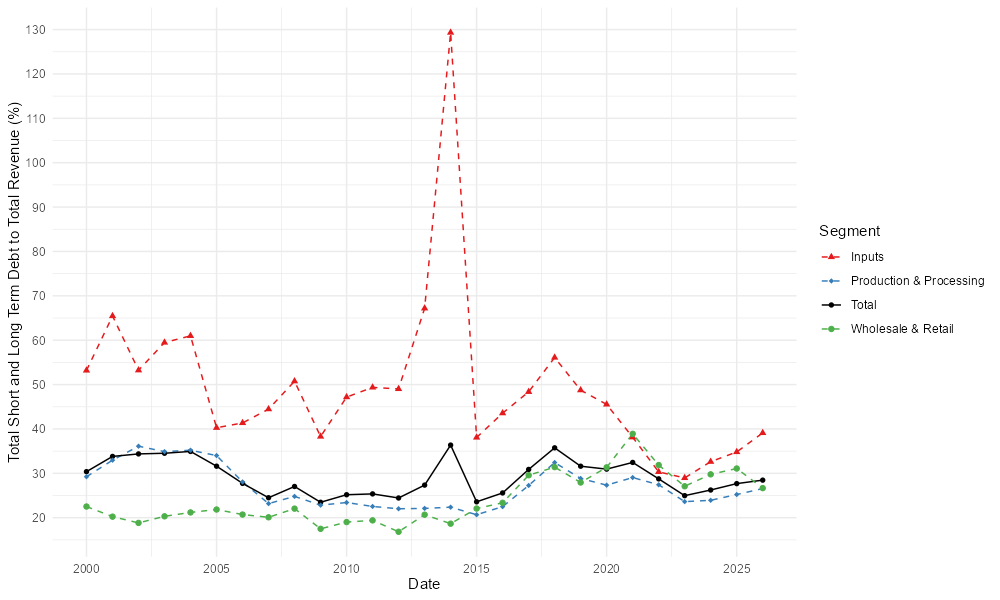

Source data for this figure (header and first rows):
, Date, a, Segment
1, 2000-01-01, 30.38, Total
2, 2001-01-01, 33.81, Total
3, 2002-01-01, 34.38, Total
4, 2003-01-01, 34.52, Total
5, 2004-01-01, 34.93, Total
6, 2005-01-01, 31.61, Total
7, 2006-01-01, 27.74, Total
8, 2007-01-01, 24.5, Total
9, 2008-01-01, 27.04, Total
10, 2009-01-01, 23.48, Total
11, 2010-01-01, 25.18, Total
12, 2011-01-01, 25.36, Total
13, 2012-01-01, 24.44, Total
14, 2013-01-01, 27.35, Total
15, 2014-01-01, 36.37, Total
16, 2015-01-01, 23.58, Total
17, 2016-01-01, 25.58, Total
18, 2017-01-01, 30.88, Total
19, 2018-01-01, 35.75, Total
20, 2019-01-01, 31.6, Total
21, 2020-01-01, 30.95, Total
22, 2021-01-01, 32.46, Total
23, 2022-01-01, 28.75, Total
24, 2023-01-01, 24.97, Total
25, 2024-01-01, 26.24, Total
26, 2025-01-01, 27.68, Total
27, 2026-01-01, 28.47, Total
28, 2000-01-01, 53.18, Inputs
29, 2001-01-01, 65.45, Inputs
30, 2002-01-01, 53.23, Inputs
31, 2003-01-01, 59.48, Inputs
32, 2004-01-01, 60.98, Inputs
33, 2005-01-01, 40.28, Inputs
34, 2006-01-01, 41.35, Inputs
35, 2007-01-01, 44.47, Inputs
36, 2008-01-01, 50.75, Inputs
37, 2009-01-01, 38.3, Inputs
38, 2010-01-01, 47.18, Inputs
39, 2011-01-01, 49.36, Inputs
40, 2012-01-01, 49.02, Inputs
41, 2013-01-01, 67.18, Inputs
42, 2014-01-01, 129.3, Inputs
43, 2015-01-01, 38.08, Inputs
44, 2016-01-01, 43.56, Inputs
45, 2017-01-01, 48.37, Inputs
46, 2018-01-01, 56.1, Inputs
47, 2019-01-01, 48.74, Inputs
48, 2020-01-01, 45.53, Inputs
49, 2021-01-01, 38.12, Inputs
50, 2022-01-01, 30.33, Inputs
51, 2023-01-01, 28.96, Inputs
52, 2024-01-01, 32.62, Inputs
53, 2025-01-01, 34.81, Inputs
54, 2026-01-01, 39.11, Inputs
55, 2000-01-01, 29.23, Production & Processing
56, 2001-01-01, 32.96, Production & Processing
57, 2002-01-01, 36.11, Production & Processing
58, 2003-01-01, 34.89, Production & Processing
59, 2004-01-01, 35.21, Production & Processing
60, 2005-01-01, 34, Production & Processing
... 48 more rows
